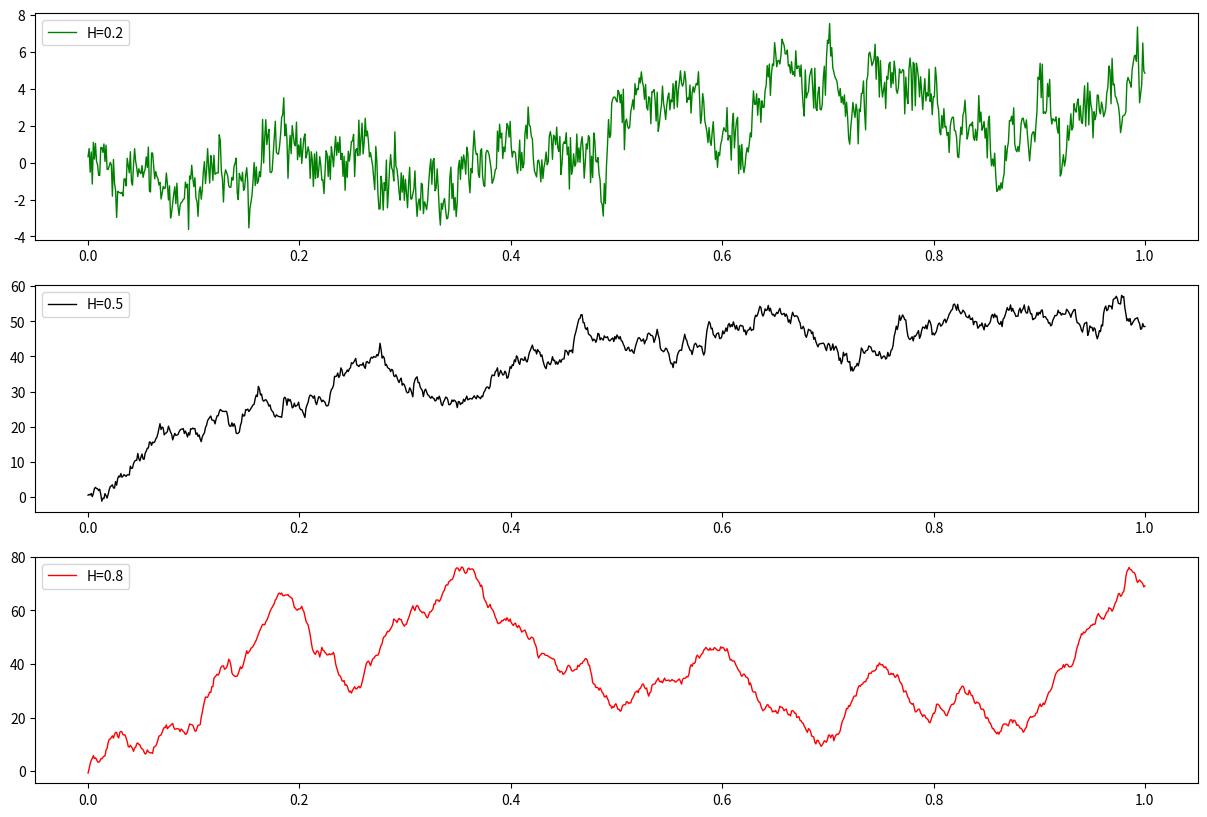

The matplotlib source for this figure:
import numpy as np
import matplotlib.pyplot as plt

def autcovar(x,H,C=1):
    """ 
    Defines the covariance of fBm.
    Input -> x : index , H : hurst parameter, C : scale (default=1).
    Ouput -> covariance
    """
    autocovariance = C**2 /2 * ( (abs(x-1))**(2*H) + (abs(x+1))**(2*H) -2*(abs(x))**(2*H) )
    return autocovariance

def fGn_hosking(N,H,init_pos=0):
    """
    Generates fractional gaussian noise using hosking's recursion method.
    Input -> H: hurst index, N : number of samples to generate,init_pos : initial sample of noise.
    Output -> (N+1)x1 array of fGn
    """
    # Initialisation of all parameters
    mu = autcovar(1,H) * init_pos
    var = 1-autcovar(1,H) **2
  #  var = 1
    d = np.zeros(N)
    d[0] = autcovar(1,H)
    x = np.zeros(N+1)
    x[0] = init_pos
    x[1] = np.random.normal(mu,np.sqrt(var))
    c = [autcovar(i,H) for i in range(1,N)]

    for i in range(2,N+1):
        tau = np.dot(c[0:i-2],np.flip(d[0:i-2]))
        phi = (autcovar(i,H) - tau)/var
        var = (var - phi**2 * var)
        d[0:i-2] = d[0:i-2] - phi* np.flip(d[0:i-2])
        d[0:i-1] = phi
        mu = np.dot(d[0:i-1],np.flip(x[0:i-1]))
        x[i] = np.random.normal(mu,np.sqrt(var))

    return x

def fGn_cholesky(N,H):
    """
    Generates fractional gaussian noise using cholesky's decomposition method.
    Input -> H: hurst index, N : number of samples to generate,init_pos : initial sample of noise.
    Output -> (N+1)x1 array of fGn
    """
    Gamma = np.zeros((N,N))
   # Gamma = [ [autcovar(j-i,H) for i in range(j+1)] for j in range(N)]
    for i in range(N):
        for j in range(i+1): Gamma[i,j] = autcovar(i-j,H)
    cov = np.linalg.cholesky(Gamma)
    x = np.dot(cov, np.array(np.random.normal(0,1,N)).transpose())
    x = np.squeeze(x)
    return x


dt=0.001
N = int(1/dt)

fig,axs = plt.subplots(3, figsize=(15,10))


y=np.cumsum(fGn_hosking(N,0.2))
t = np.linspace(0,1,y.size)
axs[0].plot(t,y,label='H=0.2',lw=1,c='green')
axs[0].legend()

y=np.cumsum(fGn_hosking(N,0.5))
t = np.linspace(0,1,y.size)
axs[1].plot(t,y,label='H=0.5',lw=1,c='black')
axs[1].legend()

y=np.cumsum(fGn_hosking(N,0.8))
t = np.linspace(0,1,y.size)
axs[2].plot(t,y,label='H=0.8',lw=1,c='red')
axs[2].legend()

plt.savefig('fbmhosking.png',dpi=600)

plt.clf()

fig,axs = plt.subplots(3, figsize=(15,10))


y=np.cumsum(fGn_cholesky(N,0.2))
t = np.linspace(0,1,y.size)
axs[0].plot(t,y,label='H=0.2',lw=1,c='green')
axs[0].legend()

y=np.cumsum(fGn_cholesky(N,0.5))
t = np.linspace(0,1,y.size)
axs[1].plot(t,y,label='H=0.5',lw=1,c='black')
axs[1].legend()

y=np.cumsum(fGn_cholesky(N,0.8))
t = np.linspace(0,1,y.size)
axs[2].plot(t,y,label='H=0.8',lw=1,c='red')
axs[2].legend()

plt.savefig('fbmcholesky.png',dpi=600)